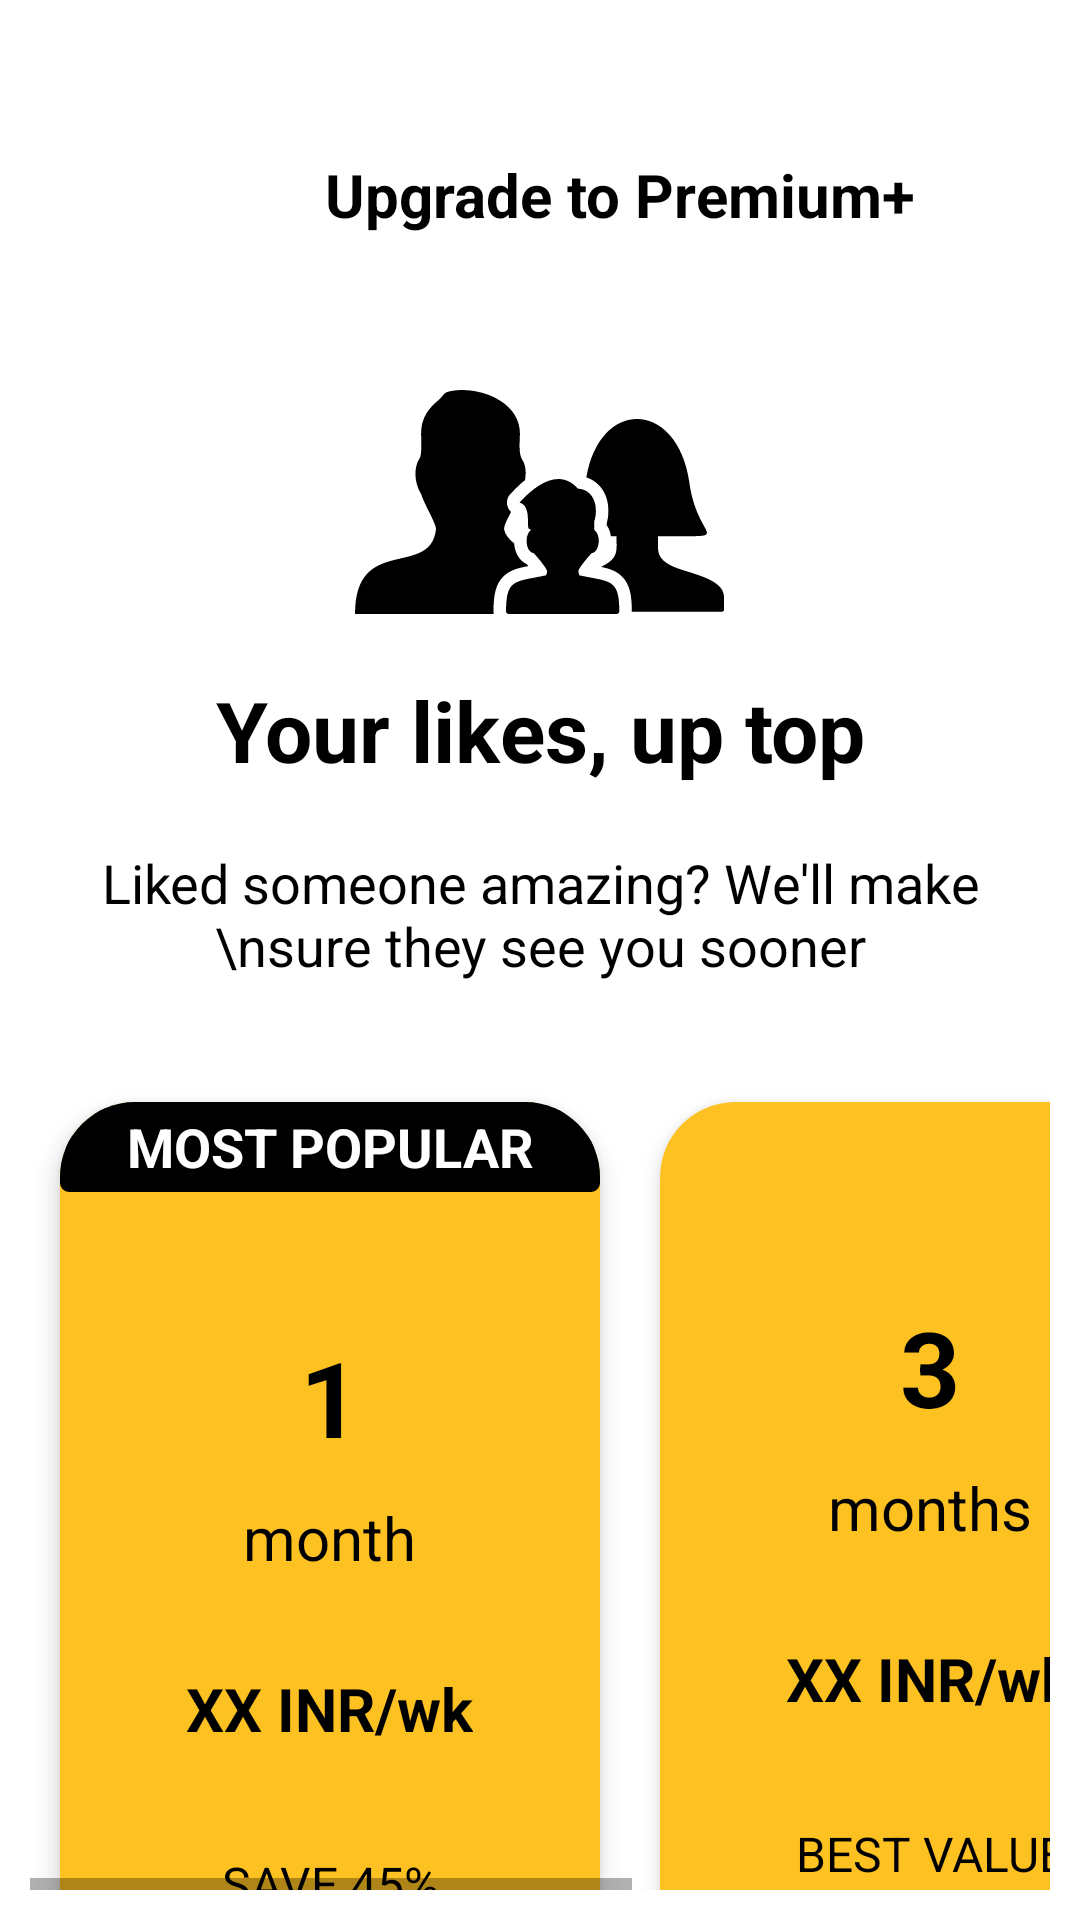

Android layout source for this screen:
<!-- AndroidManifest.xml: application theme Theme.BottomNavigationDemo -->
<!-- res/layout/activity_plans.xml -->
<LinearLayout xmlns:android="http://schemas.android.com/apk/res/android"
    xmlns:app="http://schemas.android.com/apk/res-auto"
    xmlns:tools="http://schemas.android.com/tools"
    android:id="@+id/main"
    android:layout_width="match_parent"
    android:layout_height="match_parent"
    android:orientation="vertical"
    android:background="@color/white"
    tools:context=".PlansActivity">

    <LinearLayout
        android:layout_width="wrap_content"
        android:layout_height="wrap_content"
        android:orientation="vertical"
        android:layout_gravity="center">

        <LinearLayout
            android:layout_width="match_parent"
            android:layout_height="wrap_content"
            android:orientation="horizontal"
            android:layout_marginTop="40dp"
            android:layout_marginLeft="10dp"

            >

            <ImageView
                android:layout_width="30dp"
                android:layout_height="30dp"
                android:id="@+id/cross_img"
                android:src="@drawable/cross_img"
                android:padding="4dp"
                android:layout_margin="10dp"/>



            <TextView
                android:layout_width="wrap_content"
                android:layout_height="wrap_content"
                android:text="Upgrade to Premium+"
                android:textSize="20sp"
                android:id="@+id/txt"
                android:textColor="@color/black"
               android:layout_gravity="center"
                android:layout_marginLeft="48dp"
                android:gravity="center"
                android:textStyle="bold"
                 />

        </LinearLayout>




        <ImageView
            android:layout_width="wrap_content"
            android:layout_height="wrap_content"
            android:src="@drawable/people_img"
            android:layout_gravity="center"
            android:layout_marginTop="40dp" />

        <TextView
            android:layout_width="wrap_content"
            android:layout_height="wrap_content"
            android:text="Your likes, up top"
            android:textSize="28sp"
            android:textColor="@color/black"
            android:textStyle="bold"
            android:layout_gravity="center"
            android:layout_marginTop="20dp"
            android:gravity="center" />

        <TextView
            android:layout_width="wrap_content"
            android:layout_height="wrap_content"
            android:text="Liked someone amazing? We'll make \nsure they see you sooner"
            android:textSize="18sp"
            android:textColor="@color/black"
            android:padding="10dp"
            android:layout_marginTop="10dp"
            android:gravity="center" />

        <HorizontalScrollView
            android:layout_width="wrap_content"
            android:layout_height="wrap_content"

            android:padding="10dp"
            android:saveEnabled="true"

           android:scrollbarStyle="insideOverlay"
            android:layout_marginTop="10dp">

            <LinearLayout
                android:layout_width="wrap_content"
                android:layout_height="wrap_content"
                android:orientation="horizontal">

                <androidx.cardview.widget.CardView
                    android:layout_width="180dp"
                    android:layout_height="300dp"
                    app:cardElevation="5dp"
                    app:cardCornerRadius="25dp"
                    android:padding="20dp"

                    android:layout_margin="10dp"
                    android:backgroundTint="@color/myPrimary">
                    <TextView
                        android:layout_width="180dp"
                        android:layout_height="30dp"
                        android:gravity="center"
                        android:text="MOST POPULAR"
                        android:textColor="@color/white"
                        android:textSize="18sp"
                        android:textStyle="bold"
                        android:background="@drawable/textview_bg" />
                    <LinearLayout
                        android:layout_width="match_parent"
                        android:layout_height="wrap_content"
                        android:orientation="vertical"
                        android:layout_marginTop="35dp">
                        <TextView
                            android:layout_width="wrap_content"
                            android:layout_height="wrap_content"
                            android:textStyle="bold"
                            android:textColor="@color/black"
                            android:textSize="35sp"
                            android:gravity="center"
                            android:layout_marginTop="40dp"
                            android:layout_gravity="center"
                            android:text="1" />
                        <TextView
                            android:layout_width="wrap_content"
                            android:layout_height="wrap_content"
                            android:textColor="@color/black"
                            android:textSize="20sp"
                            android:gravity="center"
                            android:layout_marginTop="10dp"
                            android:layout_gravity="center"
                            android:text="month" />
                        <TextView
                            android:layout_width="wrap_content"
                            android:layout_height="wrap_content"
                            android:textColor="@color/black"
                            android:textSize="20sp"
                            android:textStyle="bold"
                            android:layout_marginTop="30dp"
                            android:layout_gravity="center"
                            android:text="XX INR/wk" />
                        <TextView
                            android:layout_width="90dp"
                            android:layout_height="30dp"
                            android:text="SAVE 45%"
                            android:textSize="16sp"
                            android:gravity="center"
                            android:background="@drawable/textview2_bg"
                            android:layout_gravity="center"
                            android:layout_marginTop="30dp"
                            android:textColor="@color/black" />
                    </LinearLayout>
                </androidx.cardview.widget.CardView>


                <androidx.cardview.widget.CardView
                    android:layout_width="180dp"
                    android:layout_height="300dp"
                    app:cardElevation="5dp"
                    app:cardCornerRadius="25dp"
                    android:padding="20dp"
                    android:layout_margin="10dp"
                    android:backgroundTint="@color/myPrimary">

                    <LinearLayout
                        android:layout_width="match_parent"
                        android:layout_height="wrap_content"
                        android:orientation="vertical"
                        android:layout_marginTop="35dp">
                        <TextView
                            android:layout_width="wrap_content"
                            android:layout_height="wrap_content"
                            android:textStyle="bold"
                            android:textColor="@color/black"
                            android:textSize="35sp"
                            android:gravity="center"
                            android:layout_marginTop="30dp"
                            android:layout_gravity="center"
                            android:text="3" />
                        <TextView
                            android:layout_width="wrap_content"
                            android:layout_height="wrap_content"
                            android:textColor="@color/black"
                            android:textSize="20sp"
                            android:gravity="center"
                            android:layout_marginTop="10dp"
                            android:layout_gravity="center"
                            android:text="months" />
                        <TextView
                            android:layout_width="wrap_content"
                            android:layout_height="wrap_content"
                            android:textColor="@color/black"
                            android:textSize="20sp"
                            android:textStyle="bold"
                            android:layout_marginTop="30dp"
                            android:layout_gravity="center"
                            android:text="XX INR/wk" />
                        <TextView
                            android:layout_width="110dp"
                            android:layout_height="30dp"
                            android:text="BEST VALUE"
                            android:textSize="16sp"
                            android:gravity="center"
                            android:background="@drawable/textview2_bg"
                            android:layout_gravity="center"
                            android:layout_marginTop="30dp"
                            android:textColor="@color/black" />
                    </LinearLayout>
                </androidx.cardview.widget.CardView>
                <androidx.cardview.widget.CardView
                    android:layout_width="180dp"
                    android:layout_height="300dp"
                    app:cardElevation="5dp"
                    app:cardCornerRadius="25dp"
                    android:padding="20dp"
                    android:layout_margin="10dp"
                    android:backgroundTint="@color/myPrimary">

                    <LinearLayout
                        android:layout_width="match_parent"
                        android:layout_height="wrap_content"
                        android:orientation="vertical"
                        android:layout_marginTop="35dp">
                        <TextView
                            android:layout_width="wrap_content"
                            android:layout_height="wrap_content"
                            android:textStyle="bold"
                            android:textColor="@color/black"
                            android:textSize="35sp"
                            android:gravity="center"
                            android:layout_marginTop="30dp"
                            android:layout_gravity="center"
                            android:text="1" />
                        <TextView
                            android:layout_width="wrap_content"
                            android:layout_height="wrap_content"
                            android:textColor="@color/black"
                            android:textSize="20sp"
                            android:gravity="center"
                            android:layout_marginTop="10dp"
                            android:layout_gravity="center"
                            android:text="week" />
                        <TextView
                            android:layout_width="wrap_content"
                            android:layout_height="wrap_content"
                            android:textColor="@color/black"
                            android:textSize="20sp"
                            android:textStyle="bold"
                            android:layout_marginTop="30dp"
                            android:layout_gravity="center"
                            android:text="XX INR/wk" />
                    </LinearLayout>
                </androidx.cardview.widget.CardView>
                
                

            </LinearLayout>
        </HorizontalScrollView>
    </LinearLayout>
</LinearLayout>
<!-- resources referenced by this layout -->
<resources>
  <color name="black">#FF000000</color>
  <color name="myPrimary">#FEC122</color>
  <color name="white">#FFFFFFFF</color>
  <!-- drawable people_img: vector/xml drawable (drawable, 2695 chars, omitted) -->
  <!-- drawable textview_bg (drawable) -->
  <?xml version="1.0" encoding="utf-8"?>
  <shape android:shape="rectangle" xmlns:android="http://schemas.android.com/apk/res/android">
  
      <stroke android:color="@color/black" android:width="4dp" />
      <corners android:radius="1dp"/>
      <solid android:color="@color/black"/>
  
  </shape>
  <style name="Theme.BottomNavigationDemo" parent="Theme.MaterialComponents.DayNight.NoActionBar">
          
          <item name="colorPrimary">@color/myPrimary</item>
          <item name="colorPrimaryVariant">@color/myPrimary</item>
          <item name="colorOnPrimary">@color/white</item>
          
          <item name="colorSecondary">@color/myPrimary</item>
          <item name="colorSecondaryVariant">@color/myPrimary</item>
          <item name="colorOnSecondary">@color/black</item>
          
          <item name="android:statusBarColor">?attr/colorPrimaryVariant</item>
          
      </style>
</resources>
